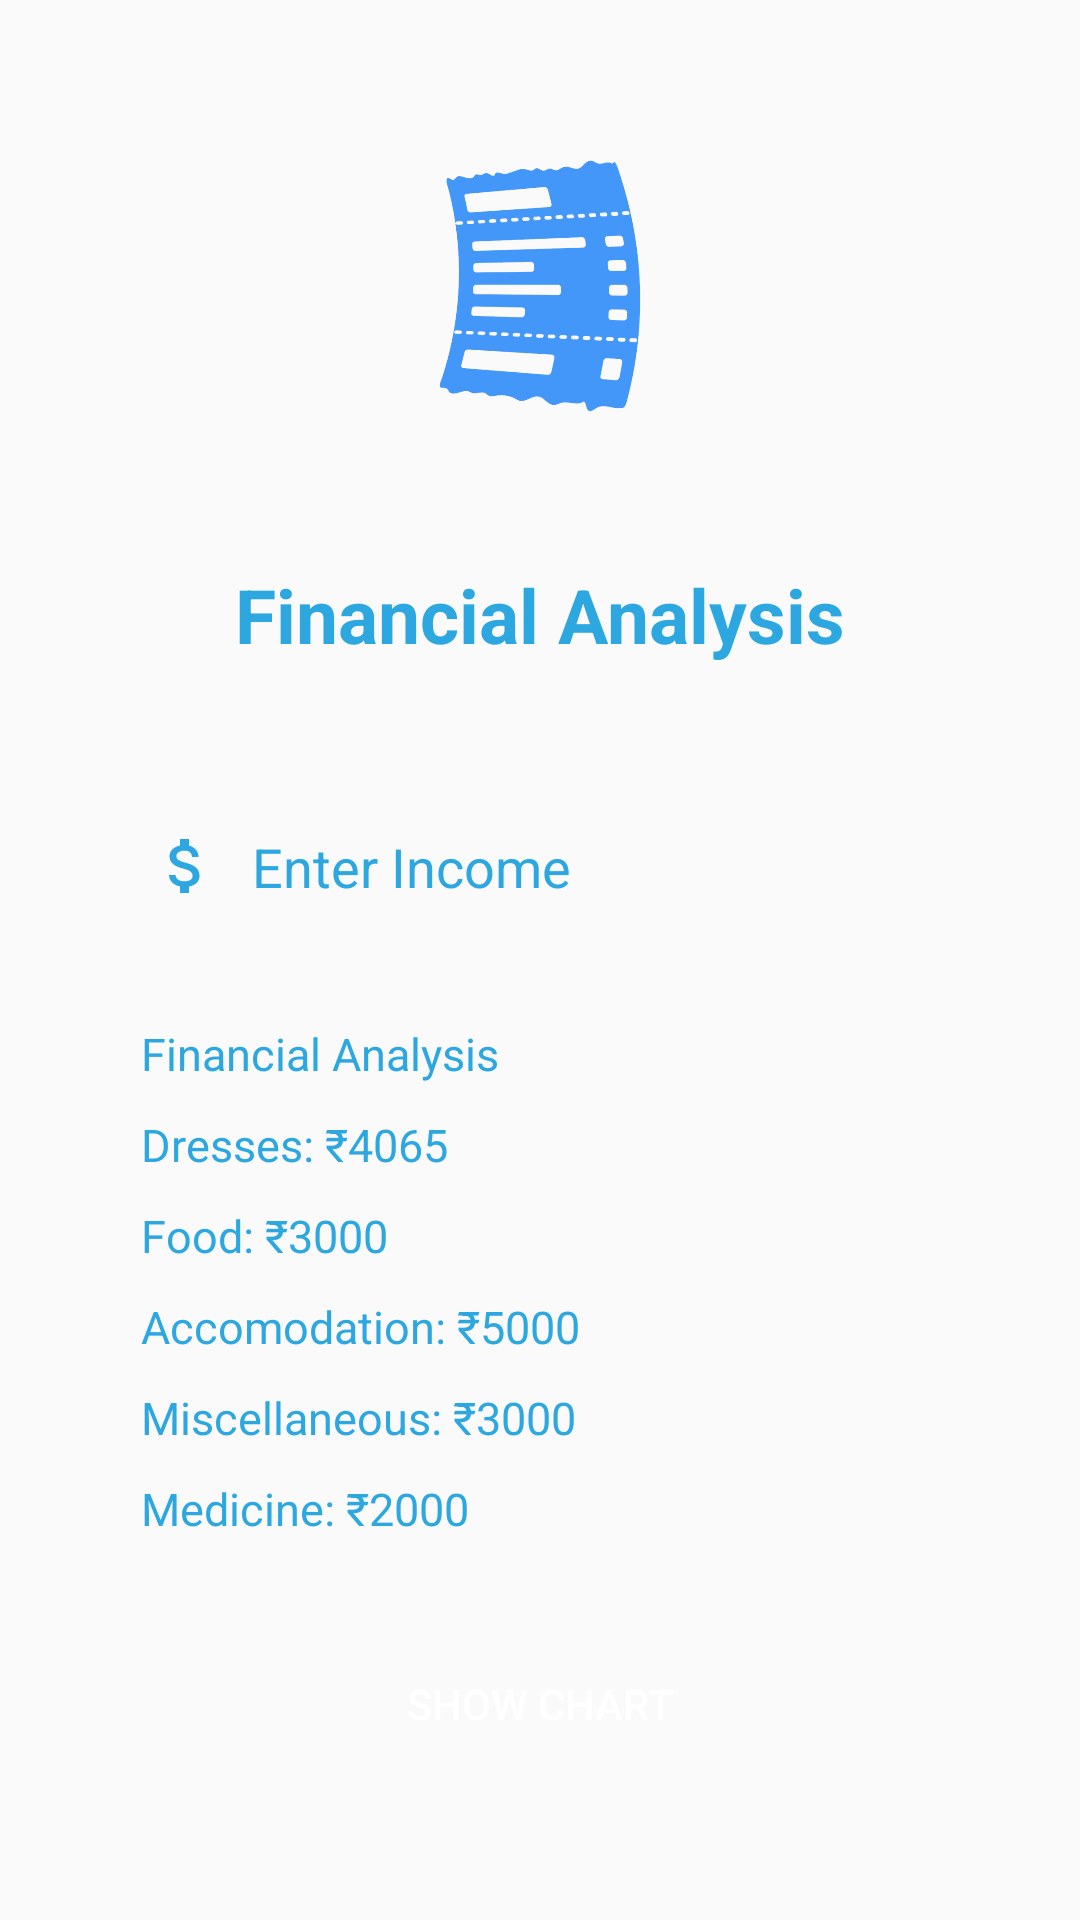

This screen was rendered from an Android layout file. Write that file and the resources it references.
<!-- AndroidManifest.xml: application theme AppTheme -->
<!-- res/layout/activity_finance_analysis.xml -->
<?xml version="1.0" encoding="utf-8"?>
<LinearLayout xmlns:android="http://schemas.android.com/apk/res/android"
    xmlns:app="http://schemas.android.com/apk/res-auto"
    android:layout_width="match_parent"
    android:layout_height="match_parent"
    xmlns:tools="http://schemas.android.com/tools"
    tools:context=".LoginActivity">

    <LinearLayout
        android:layout_width="match_parent"
        android:layout_height="match_parent"
        android:layout_margin="20dp"
        android:orientation="vertical"
        android:layout_gravity="center"
        >
        <ImageView
            android:layout_width="150dp"
            android:layout_height="150dp"
            android:src="@drawable/blue"
            android:layout_gravity="center"
            />
        <TextView
            android:layout_width="wrap_content"
            android:layout_height="wrap_content"
            android:text="Financial Analysis"
            android:textColor="#2CA7E0"
            android:textStyle="bold"
            android:layout_gravity="center"
            android:layout_marginTop="18dp"
            android:textSize="25dp"
            />

        <EditText
            android:id="@+id/income"
            android:layout_width="300dp"
            android:layout_height="wrap_content"
            android:inputType="number"
            android:hint="Enter Income"
            android:textColorHint="#2CA7E0"
            android:layout_gravity="center"
            android:drawableLeft="@drawable/ic_baseline_attach_money_24"
            android:drawablePadding="10dp"
            android:layout_marginTop="35dp"
            android:background="@drawable/edit"
            android:padding="20dp"
            />

        <TextView
            android:id="@+id/groceryTotal"
            android:layout_width="wrap_content"
            android:layout_height="wrap_content"
            android:text="Financial Analysis"
            android:textColor="#2CA7E0"
            android:layout_gravity="left"
            android:layout_marginLeft="27dp"
            android:layout_marginTop="20dp"
            android:textSize="15dp"
            />
        <TextView
            android:layout_width="wrap_content"
            android:layout_height="wrap_content"
            android:text="Dresses: ₹4065"
            android:textColor="#2CA7E0"
            android:layout_gravity="left"
            android:layout_marginLeft="27dp"
            android:layout_marginTop="10dp"
            android:textSize="15dp"
            />
        <TextView
            android:layout_width="wrap_content"
            android:layout_height="wrap_content"
            android:text="Food: ₹3000"
            android:textColor="#2CA7E0"
            android:layout_gravity="left"
            android:layout_marginLeft="27dp"
            android:layout_marginTop="10dp"
            android:textSize="15dp"
            />
        <TextView
            android:layout_width="wrap_content"
            android:layout_height="wrap_content"
            android:text="Accomodation: ₹5000"
            android:textColor="#2CA7E0"
            android:layout_gravity="left"
            android:layout_marginLeft="27dp"
            android:layout_marginTop="10dp"
            android:textSize="15dp"
            />
        <TextView
            android:layout_width="wrap_content"
            android:layout_height="wrap_content"
            android:text="Miscellaneous: ₹3000"
            android:textColor="#2CA7E0"
            android:layout_gravity="left"
            android:layout_marginLeft="27dp"
            android:layout_marginTop="10dp"
            android:textSize="15dp"
            />
        <TextView
            android:layout_width="wrap_content"
            android:layout_height="wrap_content"
            android:text="Medicine: ₹2000"
            android:textColor="#2CA7E0"
            android:layout_gravity="left"
            android:layout_marginLeft="27dp"
            android:layout_marginTop="10dp"
            android:textSize="15dp"
            />

        <Button
            android:id="@+id/show_chart"
            android:layout_width="300dp"
            android:layout_height="60dp"
            android:layout_gravity="center"
            android:text="Show Chart"
            android:textColor="#fff"
            android:layout_marginTop="25dp"
            android:background="@drawable/button"
            />

    </LinearLayout>

</LinearLayout>
<!-- resources referenced by this layout -->
<resources>
  <!-- drawable blue: png bitmap (drawable, 102901 bytes) -->
  <!-- drawable edit (drawable) -->
  <?xml version="1.0" encoding="utf-8"?>
  <selector xmlns:android="http://schemas.android.com/apk/res/android">
      <solid android:color="#fff"/>
      <stroke android:color="#2CA7E0"/>
      <stroke android:width="1dp"/>
      <corners android:radius="10dp"/>
  </selector>
  <!-- drawable ic_baseline_attach_money_24 (drawable) -->
  <vector android:height="24dp" android:tint="#2CA7E0"
      android:viewportHeight="24" android:viewportWidth="24"
      android:width="24dp" xmlns:android="http://schemas.android.com/apk/res/android">
      <path android:fillColor="@android:color/white" android:pathData="M11.8,10.9c-2.27,-0.59 -3,-1.2 -3,-2.15 0,-1.09 1.01,-1.85 2.7,-1.85 1.78,0 2.44,0.85 2.5,2.1h2.21c-0.07,-1.72 -1.12,-3.3 -3.21,-3.81V3h-3v2.16c-1.94,0.42 -3.5,1.68 -3.5,3.61 0,2.31 1.91,3.46 4.7,4.13 2.5,0.6 3,1.48 3,2.41 0,0.69 -0.49,1.79 -2.7,1.79 -2.06,0 -2.87,-0.92 -2.98,-2.1h-2.2c0.12,2.19 1.76,3.42 3.68,3.83V21h3v-2.15c1.95,-0.37 3.5,-1.5 3.5,-3.55 0,-2.84 -2.43,-3.81 -4.7,-4.4z"/>
  </vector>
  <style name="AppTheme" parent="Theme.AppCompat.Light.NoActionBar">
          
          <item name="colorPrimary">@color/colorPrimary</item>
          <item name="colorPrimaryDark">@color/colorPrimaryDark</item>
          <item name="colorAccent">@color/colorAccent</item>
      </style>
  <color name="colorPrimary">#008577</color>
  <color name="colorPrimaryDark">#00574B</color>
  <color name="colorAccent">#D81B60</color>
</resources>
